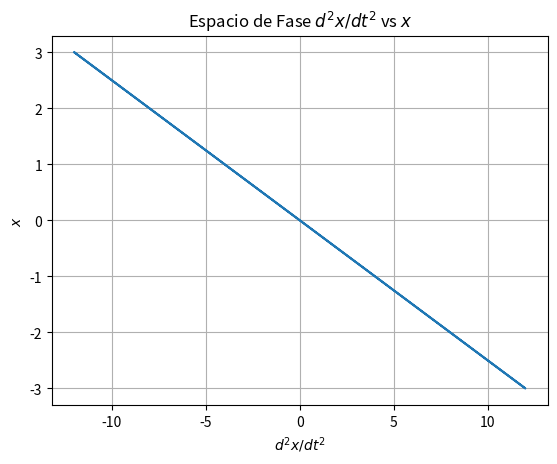

The matplotlib source for this figure:
import numpy as np
import matplotlib.pyplot as plt

A = 3  # Amplitud
w = 2  # Frecuencia angular
t = np.linspace(0, 2*np.pi, 1000)  # Rango de t

x = A * np.cos(w * t)  # Movimiento
d2x_dt2 = -A * w**2 * np.cos(w * t)  # Segunda derivada

plt.plot(d2x_dt2, x)
plt.title('Espacio de Fase $d^2x/dt^2$ vs $x$')
plt.xlabel('$d^2x/dt^2$')
plt.ylabel('$x$')
plt.grid(True)
plt.show()
